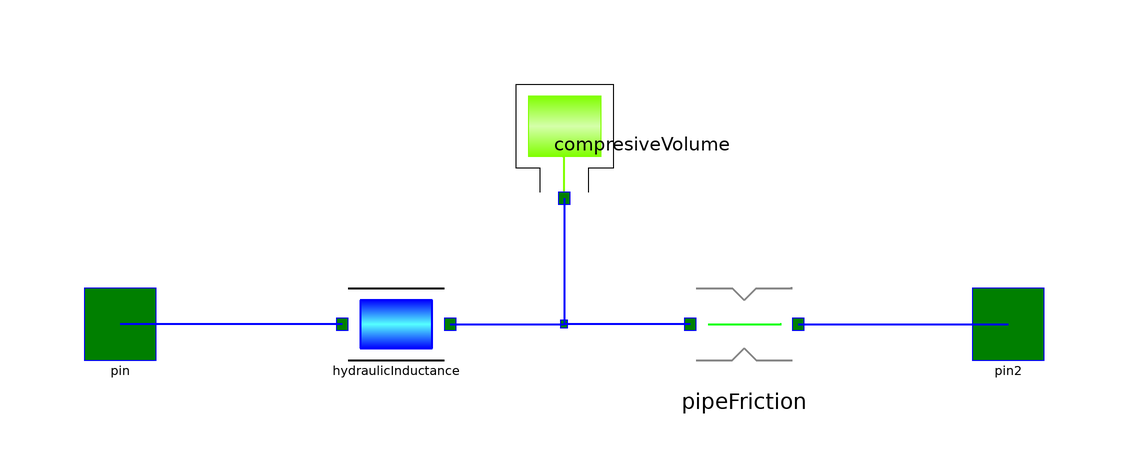

The Modelica model whose source follows is shown above as a component diagram (icons at their Placement, wires along their Line points).

model Section

      Components.CompresiveVolume compresiveVolume(
        Kc=1e-5,
        L=0.2,
        A=0.01) annotation (Placement(transformation(
            extent={{-10,-10},{10,10}},
            rotation=90,
            origin={0,30})));
      Components.HydraulicInductance hydraulicInductance(
        L=0.2,
        D=1.29,
        A=0.01) annotation (Placement(transformation(extent={{-38,-6},{-18,6}})));
      Components.PipeFriction pipeFriction(Kr=5000)
        annotation (Placement(transformation(extent={{20,-10},{40,10}})));
    protected
      Interfaces.Pin pin1
        annotation (Placement(transformation(extent={{-0.6,-0.6},{0.6,0.6}})));
    public
      Interfaces.Pin pin
        annotation (Placement(transformation(extent={{-80,-6},{-68,6}})));
      Interfaces.Pin pin2
        annotation (Placement(transformation(extent={{68,-6},{80,6}})));
    equation
      connect(compresiveVolume.first, pin1) annotation (Line(
          points={{-4.44089e-016,21},{-4.44089e-016,10},{0,10},{0,0}},
          color={0,0,255},
          thickness=0.5,
          smooth=Smooth.None));
      connect(hydraulicInductance.second, pin1) annotation (Line(
          points={{-19,0},{0,0}},
          color={0,0,255},
          thickness=0.5,
          smooth=Smooth.None));
      connect(pipeFriction.first, pin1) annotation (Line(
          points={{21,0},{0,0}},
          color={0,0,255},
          thickness=0.5,
          smooth=Smooth.None));
      connect(pipeFriction.second, pin2) annotation (Line(
          points={{39,0},{74,0}},
          color={0,0,255},
          thickness=0.5,
          smooth=Smooth.None));
      connect(hydraulicInductance.first, pin) annotation (Line(
          points={{-37,0},{-74,0}},
          color={0,0,255},
          thickness=0.5,
          smooth=Smooth.None));
      annotation (Diagram(coordinateSystem(preserveAspectRatio=false, extent={{-100,
                -100},{100,100}}), graphics), Icon(coordinateSystem(
              preserveAspectRatio=false, extent={{-100,-100},{100,100}}), graphics={
            Rectangle(
              extent={{-60,40},{60,-40}},
              lineColor={255,0,0},
              lineThickness=0.5,
              fillPattern=FillPattern.HorizontalCylinder,
              fillColor={255,128,0}),
            Line(
              points={{-80,58},{80,58},{80,58}},
              color={0,0,0},
              thickness=0.5,
              smooth=Smooth.None),
            Line(
              points={{-80,-60},{80,-60},{80,-60}},
              color={0,0,0},
              thickness=0.5,
              smooth=Smooth.None)}));
    end Section;